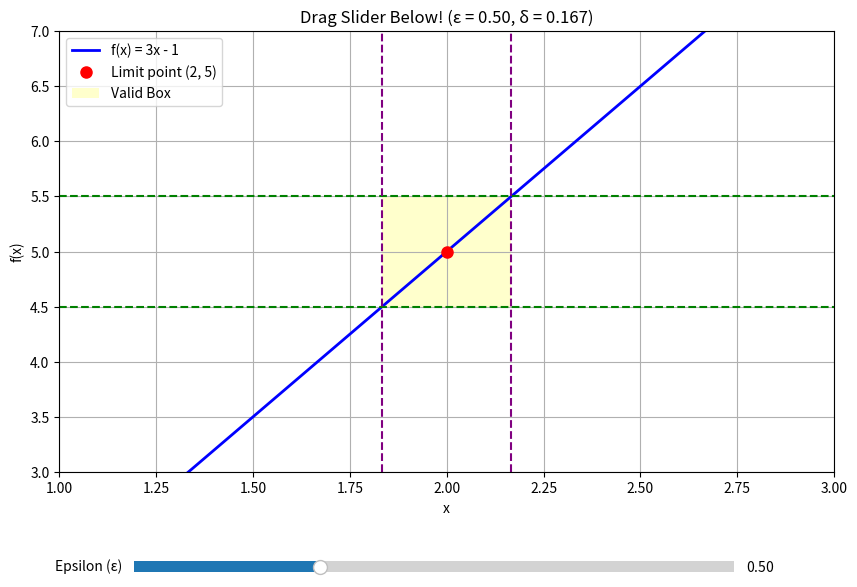

Reproduce this figure in Python.
import numpy as np
import matplotlib.pyplot as plt
from matplotlib.widgets import Slider
from matplotlib.patches import Rectangle

def f(x): 
    return 3 * x - 1

a, L = 2, 5
initial_epsilon = 0.5
initial_delta = initial_epsilon / 3

fig, ax = plt.subplots(figsize=(10, 7))
plt.subplots_adjust(bottom=0.25)

x_vals = np.linspace(a - 2, a + 2, 1000)
ax.plot(x_vals, f(x_vals), label="f(x) = 3x - 1", color="blue", lw=2)
ax.plot(a, L, 'ro', markersize=8, label=f"Limit point ({a}, {L})")

# Set up guidelines
h_line1 = ax.axhline(L + initial_epsilon, color='g', linestyle='--')
h_line2 = ax.axhline(L - initial_epsilon, color='g', linestyle='--')
v_line1 = ax.axvline(a + initial_delta, color='purple', linestyle='--')
v_line2 = ax.axvline(a - initial_delta, color='purple', linestyle='--')

# HIGH-PERFORMANCE FIX: Create a lightweight rectangle patch instead of fill_between
rect = Rectangle((a - initial_delta, L - initial_epsilon), 
                 2 * initial_delta, 2 * initial_epsilon, 
                 facecolor='yellow', alpha=0.2, label="Valid Box")
ax.add_patch(rect)

ax.set_xlim(a - 1, a + 1)
ax.set_ylim(L - 2, L + 2)
ax.set_xlabel("x")
ax.set_ylabel("f(x)")
ax.legend(loc="upper left")
ax.grid(True)
ax.set_title(f"Drag Slider Below! (ε = {initial_epsilon:.2f}, δ = {initial_delta:.3f})")

ax_slider = plt.axes([0.2, 0.1, 0.6, 0.03])
# drag=False makes it only update when you release the mouse, or we keep drag=True since Rectangle is fast
epsilon_slider = Slider(ax_slider, 'Epsilon (ε)', 0.05, 1.5, valinit=initial_epsilon, valstep=0.05)

def update(val):
    epsilon = epsilon_slider.val
    delta = epsilon / 3
    
    # Update lines rapidly
    h_line1.set_ydata([L + epsilon, L + epsilon])
    h_line2.set_ydata([L - epsilon, L - epsilon])
    v_line1.set_xdata([a + delta, a + delta])
    v_line2.set_xdata([a - delta, a - delta])
    
    # Smoothly modify the shape's boundaries in memory (Zero Lag)
    rect.set_xy((a - delta, L - epsilon))
    rect.set_width(2 * delta)
    rect.set_height(2 * epsilon)
    
    ax.set_title(f"Drag Slider Below! (ε = {epsilon:.2f}, δ = {delta:.3f})")
    fig.canvas.draw_idle()

epsilon_slider.on_changed(update)
plt.show()
